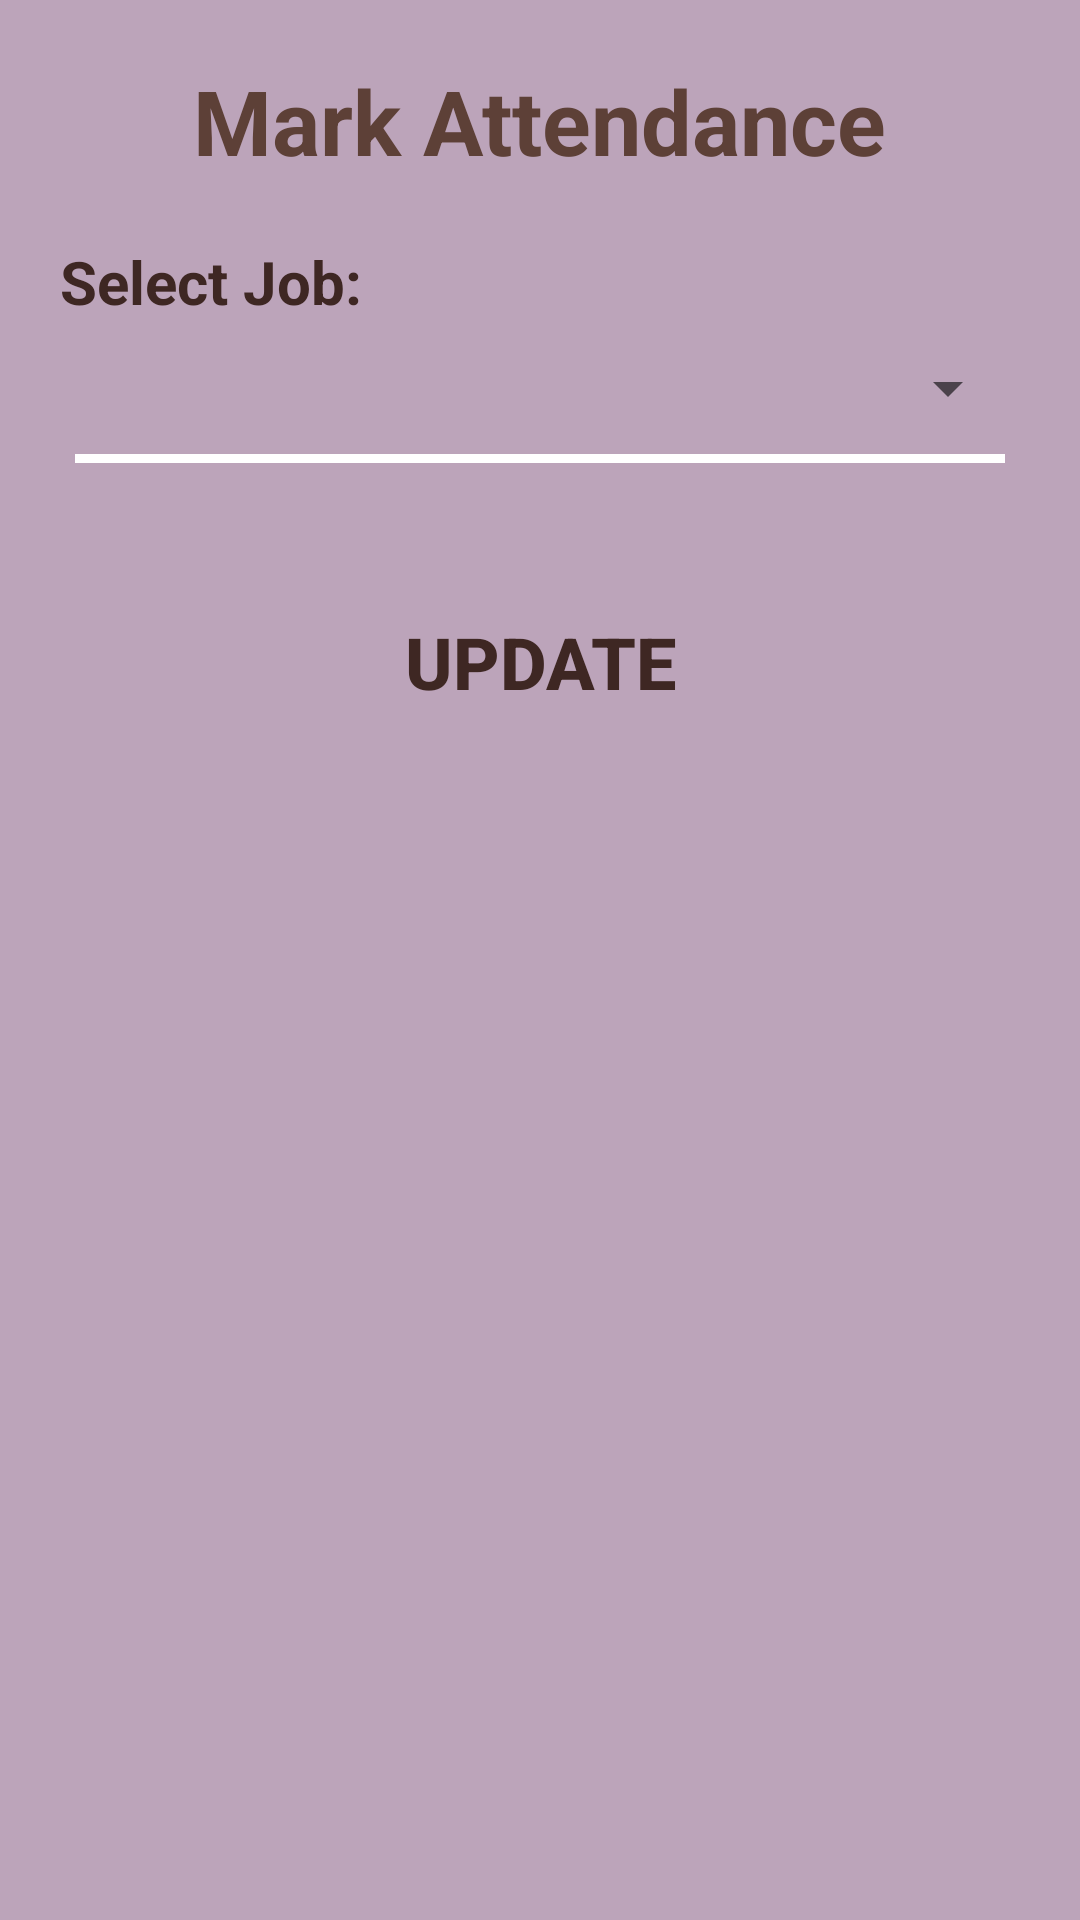

Produce the Android XML layout that renders to this screen, including the resource entries it uses.
<!-- AndroidManifest.xml: application theme AppTheme -->
<!-- res/layout/activity_markattendance.xml -->
<?xml version="1.0" encoding="utf-8"?>
<ScrollView android:layout_width="match_parent"
            android:layout_height="match_parent"
            android:fillViewport="true"
            xmlns:android="http://schemas.android.com/apk/res/android" >
<LinearLayout xmlns:android="http://schemas.android.com/apk/res/android"
    android:orientation="vertical"
    android:layout_width="match_parent"
    android:layout_height="match_parent"
    android:padding="20dp"
    android:background="@color/background">


    <TextView
        android:layout_width="wrap_content"
        android:layout_height="wrap_content"
        android:layout_gravity="center"
        android:text="@string/MARK_ATTENDANCE"
        android:textColor="@color/colorPrimaryDark"
        android:textSize="30sp"
        android:textStyle="bold" />

    <TextView
        android:layout_width="wrap_content"
        android:layout_height="wrap_content"
        android:gravity="center"
        android:text="@string/SELECT_JOB"
        android:textSize="20sp"
        android:textStyle="bold"
        android:layout_marginTop="20dp"
        android:layout_gravity="center_vertical"
        android:textColor="@color/primary_text"
        />

    <Spinner
        android:layout_width="match_parent"
        android:layout_height="wrap_content"
        android:id="@+id/joblist"
        android:layout_marginTop="10dp"
        />


    <LinearLayout style="@style/LinearLayoutStyle" />



    <ListView
        android:layout_width="match_parent"
        android:layout_height="wrap_content"
        android:id="@+id/listView"
        android:layout_marginTop="10dp"
        android:layout_below="@id/title"
        >
    </ListView>

    <TextView
        android:id="@+id/no_labourer_text"
        android:layout_width="match_parent"
        android:layout_height="wrap_content"
        android:layout_centerInParent="true"
        android:padding="16dp"
        android:gravity="center"
        android:visibility="gone"
        android:textColor="@color/colorPrimaryDark"
        android:textSize="20sp"
        android:textStyle="bold"/>

    <Button
        style="@style/ButtonStyle"
        android:layout_marginTop="30dp"
        android:onClick="update"
        android:text="@string/UPDATE"
        android:id="@+id/button"/>


</LinearLayout>
</ScrollView>
<!-- resources referenced by this layout -->
<resources>
  <color name="background">#bca4ba</color>
  <color name="colorPrimaryDark">#5d4037</color>
  <color name="primary_text">#3e2723</color>
  <string name="MARK_ATTENDANCE">Mark Attendance</string>
  <string name="SELECT_JOB">Select Job:</string>
  <string name="UPDATE">Update</string>
  <style name="ButtonStyle">
          <item name="android:layout_width">match_parent</item>
          <item name="android:layout_height">wrap_content</item>
          <item name="android:gravity">center</item>
          <item name="android:background">@drawable/button_selector</item>
          <item name="android:textStyle">bold</item>
          <item name="android:textColor">@color/buttonTextColor</item>
          <item name="android:textSize">24sp</item>
          <item name="android:padding">10dp</item>
      </style>
  <style name="LinearLayoutStyle">
          <item name="android:layout_width">match_parent</item>
          <item name="android:layout_height">3dp</item>
          <item name="android:background">@android:color/white</item>
          <item name="android:layout_marginLeft">5dp</item>
          <item name="android:layout_marginRight">5dp</item>
          <item name="android:layout_marginTop">10dp</item>
      </style>
  <style name="AppTheme" parent="Theme.AppCompat.Light.DarkActionBar">
          
          <item name="colorPrimary">@color/colorPrimary</item>
          <item name="colorPrimaryDark">@color/colorPrimaryDark</item>
          <item name="colorAccent">@color/colorAccent</item>
      </style>
  <color name="buttonTextColor">#3e2723</color>
  <color name="colorPrimary">#8d6e63</color>
  <color name="colorAccent">#4e342e</color>
</resources>
